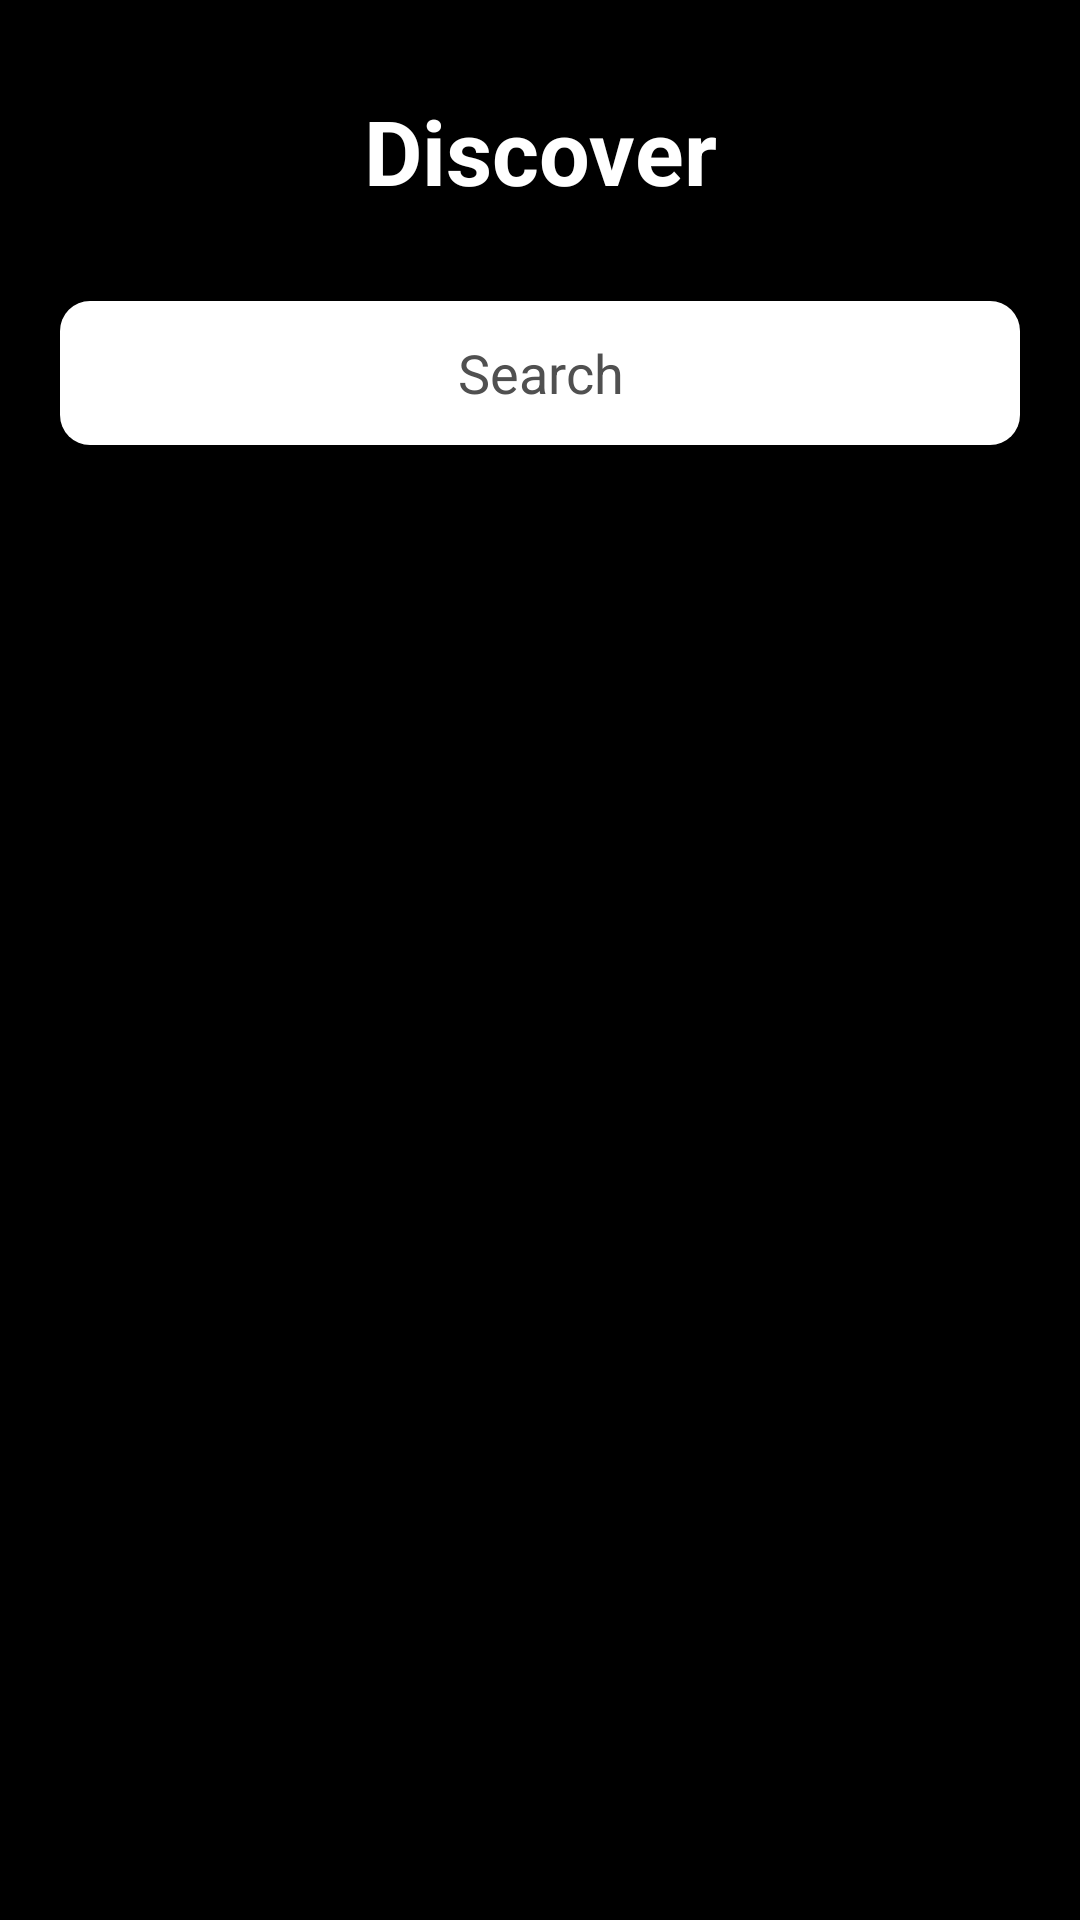

Produce the Android XML layout that renders to this screen, including the resource entries it uses.
<!-- AndroidManifest.xml: application theme Theme.WeListen -->
<!-- res/layout/fragment_descover_music.xml -->
<?xml version="1.0" encoding="utf-8"?>
<androidx.constraintlayout.widget.ConstraintLayout xmlns:android="http://schemas.android.com/apk/res/android"
    xmlns:app="http://schemas.android.com/apk/res-auto"
    xmlns:tools="http://schemas.android.com/tools"
    android:id="@+id/cont"
    android:layout_width="match_parent"
    android:layout_height="match_parent"
    android:animateLayoutChanges="true"
    android:background="#000000"
    tools:context=".ui.fragments.ForSong">

    <TextView
        android:id="@+id/textView"
        android:layout_width="wrap_content"
        android:layout_height="wrap_content"
        android:layout_marginTop="30dp"
        android:text="Discover"
        android:textColor="#FFFFFF"
        android:textSize="30sp"
        android:textStyle="bold"
        app:layout_constraintEnd_toEndOf="parent"
        app:layout_constraintStart_toStartOf="parent"
        app:layout_constraintTop_toTopOf="parent" />

    <EditText
        android:id="@+id/search_field"
        android:layout_width="0dp"
        android:layout_height="wrap_content"
        android:layout_marginStart="20dp"
        android:layout_marginTop="30dp"
        android:layout_marginEnd="20dp"
        android:background="@drawable/round"
        android:drawableStart="@drawable/ic_baseline_search_24"
        android:ems="10"
        android:gravity="center"
        android:hint="Search"
        android:imeOptions="actionSearch"
        android:inputType="textPersonName"
        android:minHeight="48dp"
        android:padding="10dp"
        android:textColor="#000000"
        android:textColorHint="#505050"
        app:layout_constraintEnd_toEndOf="parent"
        app:layout_constraintStart_toStartOf="parent"
        app:layout_constraintTop_toBottomOf="@+id/textView" />

    <androidx.recyclerview.widget.RecyclerView
        android:id="@+id/searchRecyclerView"
        android:layout_width="match_parent"
        android:layout_height="0dp"
        android:layout_marginTop="20dp"
        app:layout_constraintBottom_toBottomOf="parent"
        app:layout_constraintEnd_toEndOf="parent"
        app:layout_constraintStart_toStartOf="parent"
        app:layout_constraintTop_toBottomOf="@+id/search_field">

    </androidx.recyclerview.widget.RecyclerView>

    <ProgressBar
        android:id="@+id/progress"
        android:layout_width="wrap_content"
        android:layout_height="wrap_content"
        android:visibility="gone"
        app:layout_constraintBottom_toBottomOf="parent"
        app:layout_constraintEnd_toEndOf="parent"
        app:layout_constraintStart_toStartOf="parent"
        app:layout_constraintTop_toTopOf="@+id/searchRecyclerView" />

</androidx.constraintlayout.widget.ConstraintLayout>
<!-- resources referenced by this layout -->
<resources>
  <!-- drawable round (drawable) -->
  <?xml version="1.0" encoding="utf-8"?>
  <shape xmlns:android="http://schemas.android.com/apk/res/android" android:shape="rectangle">
  
      <corners android:radius="10dp"></corners>
  
      <solid android:color="#FFFFFF"></solid>
  
  </shape>
  <style name="Theme.WeListen" parent="Theme.MaterialComponents.DayNight.NoActionBar">
          
          <item name="colorPrimary">#000000</item>
          <item name="colorPrimaryVariant">#000000</item>
          <item name="colorOnPrimary">@color/white</item>
          
          <item name="colorSecondary">@color/white</item>
          <item name="colorSecondaryVariant">@color/white</item>
          <item name="colorOnSecondary">@color/black</item>
          
          <item name="android:statusBarColor" tools:targetApi="l">?attr/colorPrimaryVariant</item>
          
      </style>
  <color name="white">#FFFFFFFF</color>
  <color name="black">#FF000000</color>
</resources>
